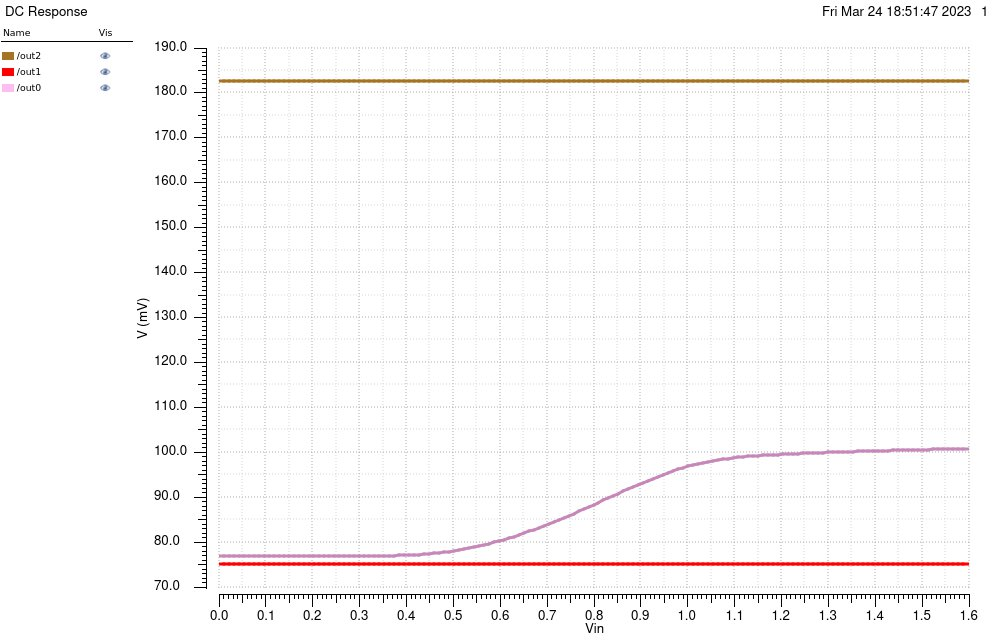

Values plotted in this chart, from the file beside it:
/out2 X, /out2 Y, /out1 X, /out1 Y, /out0 X, /out0 Y
0, 0.1826, 0, 0.07503, 0, 0.07684
0.01067, 0.1826, 0.01067, 0.07503, 0.01067, 0.07684
0.02133, 0.1826, 0.02133, 0.07503, 0.02133, 0.07684
0.032, 0.1826, 0.032, 0.07503, 0.032, 0.07684
0.04267, 0.1826, 0.04267, 0.07503, 0.04267, 0.07684
0.05333, 0.1826, 0.05333, 0.07503, 0.05333, 0.07684
0.064, 0.1826, 0.064, 0.07503, 0.064, 0.07684
0.07467, 0.1826, 0.07467, 0.07503, 0.07467, 0.07684
0.08533, 0.1826, 0.08533, 0.07503, 0.08533, 0.07684
0.096, 0.1826, 0.096, 0.07503, 0.096, 0.07684
0.1067, 0.1826, 0.1067, 0.07503, 0.1067, 0.07684
0.1173, 0.1826, 0.1173, 0.07503, 0.1173, 0.07684
0.128, 0.1826, 0.128, 0.07503, 0.128, 0.07684
0.1387, 0.1826, 0.1387, 0.07503, 0.1387, 0.07684
0.1493, 0.1826, 0.1493, 0.07503, 0.1493, 0.07684
0.16, 0.1826, 0.16, 0.07503, 0.16, 0.07684
0.1707, 0.1826, 0.1707, 0.07503, 0.1707, 0.07684
0.1813, 0.1826, 0.1813, 0.07503, 0.1813, 0.07684
0.192, 0.1826, 0.192, 0.07503, 0.192, 0.07684
0.2027, 0.1826, 0.2027, 0.07503, 0.2027, 0.07684
0.2133, 0.1826, 0.2133, 0.07503, 0.2133, 0.07684
0.224, 0.1826, 0.224, 0.07503, 0.224, 0.07684
0.2347, 0.1826, 0.2347, 0.07503, 0.2347, 0.07685
0.2453, 0.1826, 0.2453, 0.07503, 0.2453, 0.07685
0.256, 0.1826, 0.256, 0.07503, 0.256, 0.07685
0.2667, 0.1826, 0.2667, 0.07503, 0.2667, 0.07685
0.2773, 0.1826, 0.2773, 0.07503, 0.2773, 0.07686
0.288, 0.1826, 0.288, 0.07503, 0.288, 0.07686
0.2987, 0.1826, 0.2987, 0.07503, 0.2987, 0.07687
0.3093, 0.1826, 0.3093, 0.07503, 0.3093, 0.07688
0.32, 0.1826, 0.32, 0.07503, 0.32, 0.07689
0.3307, 0.1826, 0.3307, 0.07503, 0.3307, 0.0769
0.3413, 0.1826, 0.3413, 0.07503, 0.3413, 0.07692
0.352, 0.1826, 0.352, 0.07503, 0.352, 0.07693
0.3627, 0.1826, 0.3627, 0.07503, 0.3627, 0.07696
0.3733, 0.1826, 0.3733, 0.07503, 0.3733, 0.07698
0.384, 0.1826, 0.384, 0.07503, 0.384, 0.07702
0.3947, 0.1826, 0.3947, 0.07503, 0.3947, 0.07706
0.4053, 0.1826, 0.4053, 0.07503, 0.4053, 0.0771
0.416, 0.1826, 0.416, 0.07503, 0.416, 0.07716
0.4267, 0.1826, 0.4267, 0.07503, 0.4267, 0.07722
0.4373, 0.1826, 0.4373, 0.07503, 0.4373, 0.0773
0.448, 0.1826, 0.448, 0.07503, 0.448, 0.07738
0.4587, 0.1826, 0.4587, 0.07503, 0.4587, 0.07748
0.4693, 0.1826, 0.4693, 0.07503, 0.4693, 0.0776
0.48, 0.1826, 0.48, 0.07503, 0.48, 0.07772
0.4907, 0.1826, 0.4907, 0.07503, 0.4907, 0.07787
0.5013, 0.1826, 0.5013, 0.07503, 0.5013, 0.07803
0.512, 0.1826, 0.512, 0.07503, 0.512, 0.0782
0.5227, 0.1826, 0.5227, 0.07503, 0.5227, 0.0784
0.5333, 0.1826, 0.5333, 0.07503, 0.5333, 0.07861
0.544, 0.1826, 0.544, 0.07503, 0.544, 0.07884
0.5547, 0.1826, 0.5547, 0.07503, 0.5547, 0.07908
0.5653, 0.1826, 0.5653, 0.07503, 0.5653, 0.07934
0.576, 0.1826, 0.576, 0.07503, 0.576, 0.07962
0.5867, 0.1826, 0.5867, 0.07503, 0.5867, 0.07991
0.5973, 0.1826, 0.5973, 0.07503, 0.5973, 0.08022
0.608, 0.1826, 0.608, 0.07503, 0.608, 0.08054
0.6187, 0.1826, 0.6187, 0.07503, 0.6187, 0.08088
0.6293, 0.1826, 0.6293, 0.07503, 0.6293, 0.08123
... 91 more rows
